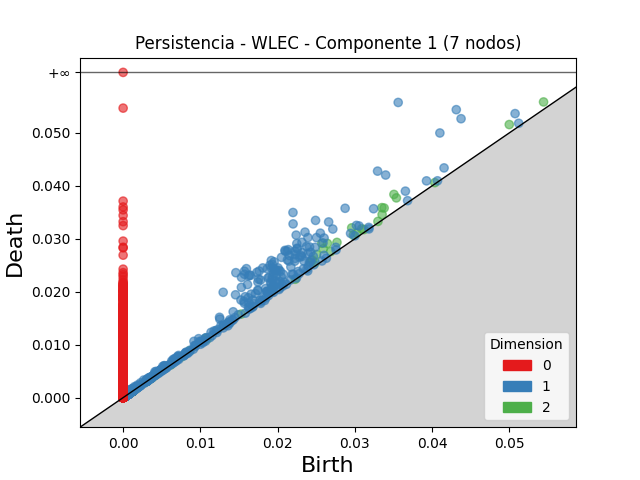

The file beside this chart, header and first rows:
dimension, birth, death
2, 0.02572, 0.02914
2, 0.03505, 0.03837
2, 0.02644, 0.02911
2, 0.02958, 0.03205
2, 0.03348, 0.03587
2, 0.03536, 0.03771
2, 0.0259, 0.02811
2, 0.03378, 0.0358
2, 0.02504, 0.02704
2, 0.02767, 0.02931
2, 0.04998, 0.05156
2, 0.02448, 0.02596
2, 0.05442, 0.05582
2, 0.02424, 0.02555
2, 0.01925, 0.0204
2, 0.03352, 0.03456
2, 0.03088, 0.03187
2, 0.0298, 0.03067
2, 0.03022, 0.03104
2, 0.02687, 0.02757
2, 0.02486, 0.02549
2, 0.03118, 0.03173
2, 0.01069, 0.0112
2, 0.01527, 0.01577
2, 0.03298, 0.03327
2, 0.04034, 0.04059
2, 0.008589, 0.008833
2, 0.001191, 0.001399
2, 0.01088, 0.01108
2, 0.007546, 0.007703
2, 0.001181, 0.001295
2, 0.0009336, 0.001047
2, 0.003151, 0.003253
2, 0.001047, 0.001148
2, 0.001229, 0.00133
2, 0.0008606, 0.00096
2, 0.0007602, 0.0008535
2, 0.003162, 0.003253
2, 0.00103, 0.001113
2, 0.000948, 0.001031
2, 0.00102, 0.001102
2, 0.0009667, 0.001049
2, 0.001137, 0.001219
2, 0.004153, 0.004235
2, 0.000796, 0.0008772
2, 0.001059, 0.001139
2, 0.02227, 0.02235
2, 0.0013, 0.001376
2, 0.0006273, 0.0007027
2, 0.000994, 0.001066
2, 0.0009475, 0.001019
2, 0.0012, 0.001271
2, 0.001077, 0.001147
2, 0.001116, 0.001182
2, 0.0009066, 0.0009723
2, 0.001203, 0.001269
2, 0.0009394, 0.001004
2, 0.003464, 0.003529
2, 0.0006531, 0.0007181
2, 0.0009711, 0.001035
... 20,895 more rows
